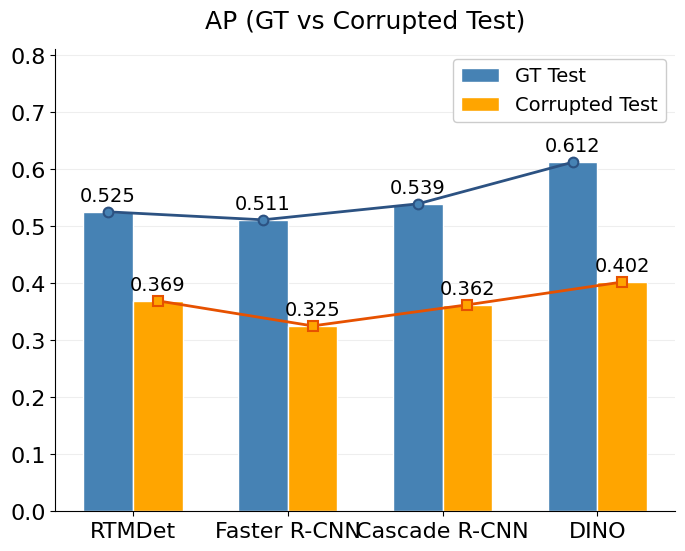
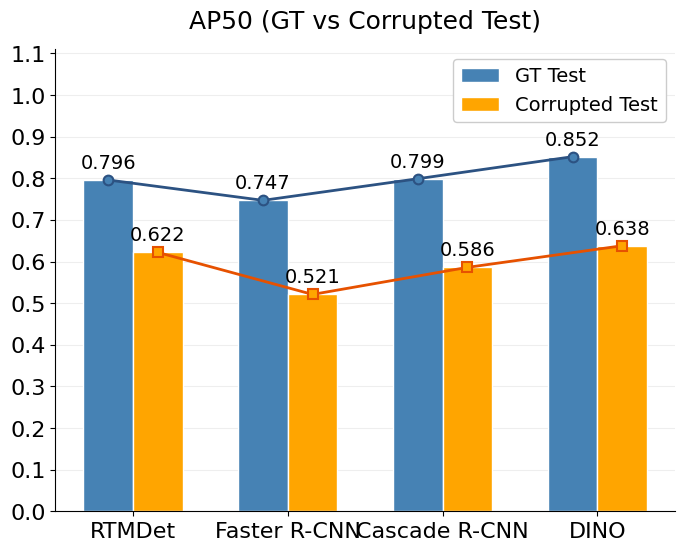
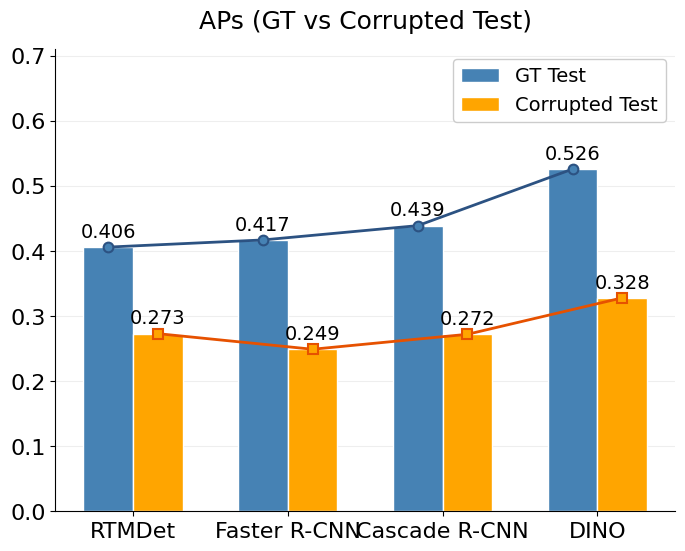

Python code for these plots, in order:
import matplotlib.pyplot as plt
import numpy as np

# ===================== 全局配置 & 数据准备 (保留所有润色设置) =====================
# 解决Matplotlib中英文渲染问题，设置学术常用字体Times New Roman
plt.rcParams['font.sans-serif'] = ['Times New Roman', 'DejaVu Sans']
plt.rcParams['axes.unicode_minus'] = False  # 解决负号显示问题
plt.rcParams['font.family'] = 'serif'  # 全局衬线字体，所有文字自动继承

# 图表核心配置
algorithms = ['RTMDet', 'Faster R-CNN', 'Cascade R-CNN', 'DINO']
bar_colors = ['#4682B4', '#FFA500']  # 学术风配色：钢蓝-GT，暖橙-Corrupted
line_colors = ['#2C5282', '#E65100']  # 折线颜色：同色系加深（藏蓝-GT，深橙-Corrupted）
markers = ['o', 's']  # 折线标记：圆圈-GT，方块-Corrupted
width = 0.32  # 微调柱子宽度，布局更舒展
x = np.arange(len(algorithms))  # x轴坐标
fontsize_label = 14  # 数值标注字体大小
line_style = '-'  # 折线样式：实线
line_width = 2  # 折线宽度
marker_size = 7  # 标记点大小
marker_edge_width = 1.5  # 标记点描边宽度
bar_edge_color = 'white'  # 柱子白色描边，增加立体感
bar_edge_width = 1  # 柱子描边宽度

# 各指标数据（与原代码一致）
ap_gt = [0.525, 0.511, 0.539, 0.612]
ap_corrupted = [0.369, 0.325, 0.362, 0.402]
ap50_gt = [0.796, 0.747, 0.799, 0.852]
ap50_corrupted = [0.622, 0.521, 0.586, 0.638]
aps_gt = [0.406, 0.417, 0.439, 0.526]
aps_corrupted = [0.273, 0.249, 0.272, 0.328]


# ===================== 通用函数：柱状图顶部数值标注 (保留原设置) =====================
def add_bar_labels(ax, bars, offset=0.01):
    for bar in bars:
        height = bar.get_height()
        ax.text(bar.get_x() + bar.get_width() / 2., height + offset,
                f'{height:.3f}', ha='center', va='bottom', fontsize=fontsize_label,
                fontfamily='Times New Roman')


# ===================== 通用绘图函数：修复fontfamily报错，其余润色效果不变 =====================
def plot_metric_fig(metric_gt, metric_cor, title, ylim, label_offset, save_name):
    fig, ax = plt.subplots(figsize=(8, 6))

    # 1. 绘制分组柱状图（加白色描边）
    bar_gt = ax.bar(x - width / 2, metric_gt, width, label='GT Test', color=bar_colors[0],
                    edgecolor=bar_edge_color, linewidth=bar_edge_width)
    bar_cor = ax.bar(x + width / 2, metric_cor, width, label='Corrupted Test', color=bar_colors[1],
                     edgecolor=bar_edge_color, linewidth=bar_edge_width)

    # 2. 绘制折线（标记点填充+描边）
    ax.plot(x - width / 2, metric_gt, color=line_colors[0], linestyle=line_style,
            marker=markers[0], ms=marker_size, lw=line_width,
            markeredgecolor=line_colors[0], markeredgewidth=marker_edge_width,
            markerfacecolor=bar_colors[0])
    ax.plot(x + width / 2, metric_cor, color=line_colors[1], linestyle=line_style,
            marker=markers[1], ms=marker_size, lw=line_width,
            markeredgecolor=line_colors[1], markeredgewidth=marker_edge_width,
            markerfacecolor=bar_colors[1])

    # 3. 添加数值标注
    add_bar_labels(ax, bar_gt, offset=label_offset)
    add_bar_labels(ax, bar_cor, offset=label_offset)

    # 4. 版式润色：核心修改——删除tick_params里的fontfamily，修复报错
    ax.set_title(title, fontsize=18, fontfamily='Times New Roman', pad=15)
    ax.set_xticks(x)
    # x轴刻度：显式指定字体，其余继承全局
    ax.set_xticklabels(algorithms, fontsize=16, fontfamily='Times New Roman', rotation=0)
    ax.set_ylim(ylim)
    # 设置y轴刻度步长，生成刻度值
    y_ticks = np.arange(ylim[0], ylim[1] + 0.05, 0.1)
    ax.set_yticks(y_ticks)
    # y轴刻度：显式指定字体（替代原tick_params的错误写法，更稳妥）
    ax.set_yticklabels([f'{t:.1f}' for t in y_ticks], fontsize=16, fontfamily='Times New Roman')

    # 隐藏顶/右边框 + 浅灰色水平网格
    ax.spines['top'].set_visible(False)
    ax.spines['right'].set_visible(False)
    ax.grid(axis='y', color='#EAEAEA', linestyle='-', linewidth=0.8, alpha=0.8)
    ax.set_axisbelow(True)

    # 精简图例
    ax.legend(loc='upper right', frameon=True, fancybox=True, shadow=False,
              framealpha=1, prop={'family': 'Times New Roman', 'size': 14})

    # 5. 300dpi高清保存
    plt.savefig(
        save_name,
        dpi=300,
        bbox_inches='tight',
        facecolor='white',
        edgecolor='none'
    )
    plt.close()


# ===================== 绘制三张独立图（调用通用函数，无报错） =====================
# 1. AP (Average Precision)
plot_metric_fig(ap_gt, ap_corrupted, 'AP (GT vs Corrupted Test)', (0, 0.81),
                label_offset=0.012,
                save_name='detection_algorithm_AP_gt_vs_corrupted.png')

# 2. AP50 (AP at IoU=0.5)
plot_metric_fig(ap50_gt, ap50_corrupted, 'AP50 (GT vs Corrupted Test)', (0, 1.11),
                label_offset=0.018,
                save_name='detection_algorithm_AP50_gt_vs_corrupted.png')

# 3. APs (AP for Small Objects)
plot_metric_fig(aps_gt, aps_corrupted, 'APs (GT vs Corrupted Test)', (0, 0.71),
                label_offset=0.009,
                save_name='detection_algorithm_APs_gt_vs_corrupted.png')
